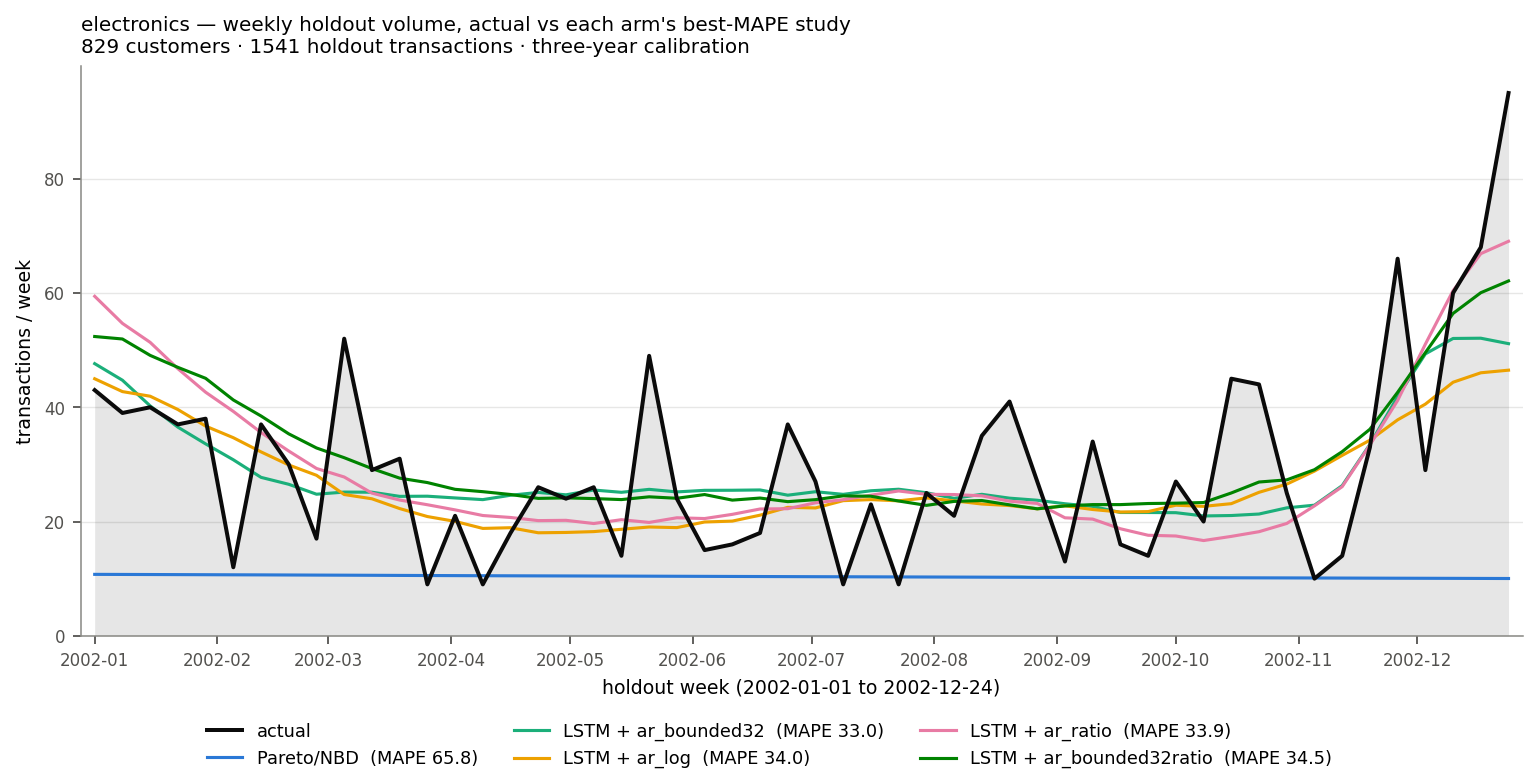

The table this chart was drawn from, first rows:
week_start, actual, Pareto/NBD, LSTM + ar_bounded32, LSTM + ar_log, LSTM + ar_ratio, LSTM + ar_bounded32ratio
2002-01-01, 43.0, 10.75, 47.64, 44.99, 59.42, 52.38
2002-01-08, 39.0, 10.74, 44.73, 42.74, 54.68, 51.95
2002-01-15, 40.0, 10.72, 40.24, 41.93, 51.36, 49.08
2002-01-22, 37.0, 10.71, 36.52, 39.6, 46.76, 46.99
2002-01-29, 38.0, 10.69, 33.59, 36.7, 42.64, 45.07
2002-02-05, 12.0, 10.68, 30.81, 34.67, 39.28, 41.28
2002-02-12, 37.0, 10.66, 27.73, 32.19, 35.58, 38.47
2002-02-19, 30.0, 10.64, 26.52, 29.9, 32.34, 35.35
2002-02-26, 17.0, 10.63, 24.78, 28.09, 29.29, 32.88
2002-03-05, 52.0, 10.61, 25.15, 24.73, 27.79, 31.17
2002-03-12, 29.0, 10.59, 25.13, 23.98, 24.97, 29.27
2002-03-19, 31.0, 10.57, 24.41, 22.27, 23.76, 27.59
2002-03-26, 9.0, 10.55, 24.43, 20.87, 22.94, 26.82
2002-04-02, 21.0, 10.53, 24.13, 20.03, 22.04, 25.64
2002-04-09, 9.0, 10.52, 23.83, 18.8, 21.05, 25.22
2002-04-16, 18.0, 10.5, 24.6, 18.92, 20.71, 24.73
2002-04-23, 26.0, 10.49, 25.09, 18.03, 20.16, 24.05
2002-04-30, 24.0, 10.48, 24.68, 18.09, 20.21, 24.14
2002-05-07, 26.0, 10.46, 25.51, 18.24, 19.65, 24.02
2002-05-14, 14.0, 10.45, 25.11, 18.64, 20.32, 23.84
2002-05-21, 49.0, 10.43, 25.63, 19.04, 19.84, 24.33
2002-05-28, 24.0, 10.42, 25.18, 18.94, 20.66, 24.07
2002-06-04, 15.0, 10.4, 25.46, 19.92, 20.52, 24.72
2002-06-11, 16.0, 10.39, 25.47, 20.07, 21.26, 23.75
2002-06-18, 18.0, 10.37, 25.53, 21.11, 22.19, 24.11
2002-06-25, 37.0, 10.36, 24.61, 22.48, 22.25, 23.48
2002-07-02, 27.0, 10.34, 25.22, 22.38, 23.28, 23.83
2002-07-09, 9.0, 10.33, 24.76, 23.65, 23.83, 24.49
2002-07-16, 23.0, 10.32, 25.39, 23.84, 24.61, 24.42
2002-07-23, 9.0, 10.31, 25.65, 23.62, 25.35, 23.59
2002-07-30, 25.0, 10.29, 25.04, 24.13, 24.76, 22.83
2002-08-06, 21.0, 10.28, 24.06, 23.62, 24.72, 23.52
2002-08-13, 35.0, 10.26, 24.76, 23.07, 24.5, 23.68
2002-08-20, 41.0, 10.25, 24.09, 22.8, 23.57, 22.92
2002-08-27, 27.0, 10.24, 23.73, 22.23, 23.17, 22.23
2002-09-03, 13.0, 10.22, 23.11, 22.76, 20.65, 22.74
2002-09-10, 34.0, 10.21, 22.65, 22.1, 20.42, 22.96
2002-09-17, 16.0, 10.2, 21.58, 21.66, 18.73, 22.96
2002-09-24, 14.0, 10.19, 21.58, 21.74, 17.6, 23.15
2002-10-01, 27.0, 10.18, 21.55, 22.86, 17.47, 23.21
2002-10-08, 20.0, 10.17, 20.98, 22.66, 16.67, 23.32
2002-10-15, 45.0, 10.15, 21.05, 23.13, 17.4, 25
2002-10-22, 44.0, 10.14, 21.31, 25.11, 18.22, 26.92
2002-10-29, 25.0, 10.13, 22.39, 26.55, 19.66, 27.29
2002-11-05, 10.0, 10.12, 22.86, 28.83, 22.74, 29.07
2002-11-12, 14.0, 10.11, 26.28, 31.58, 26.1, 32.23
2002-11-19, 33.0, 10.09, 33.52, 34.24, 33.4, 36.15
2002-11-26, 66.0, 10.08, 41.87, 37.8, 41.2, 42.62
2002-12-03, 29.0, 10.07, 49.34, 40.55, 51.05, 49.56
2002-12-10, 60.0, 10.06, 52.04, 44.38, 60.41, 56.42
2002-12-17, 68.0, 10.04, 52.09, 46.03, 66.89, 60.05
2002-12-24, 95.0, 10.03, 51.13, 46.49, 69.05, 62.11
